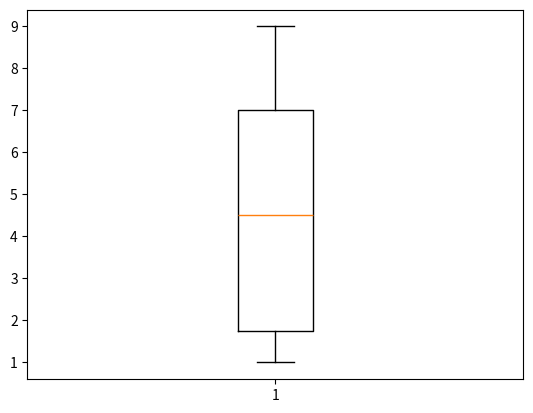

Python code for this plot:
import collections #needed to count numbers in set, for frequency
import matplotlib.pyplot as plt #boxplot, histogram, qq
#may need these for qq, not sure
import numpy as np 
import scipy.stats as stats

#Initial Data set
x = [1, 1, 1, 1, 1, 1, 1, 1, 2, 2, 2, 3, 4, 4, 4, 4, 5, 6, 6, 6, 7, 7, 7, 7, 7, 7, 7, 7, 8, 8, 9, 9]

#Boxplot
plt.boxplot(x)
plt.savefig("boxplot.png")